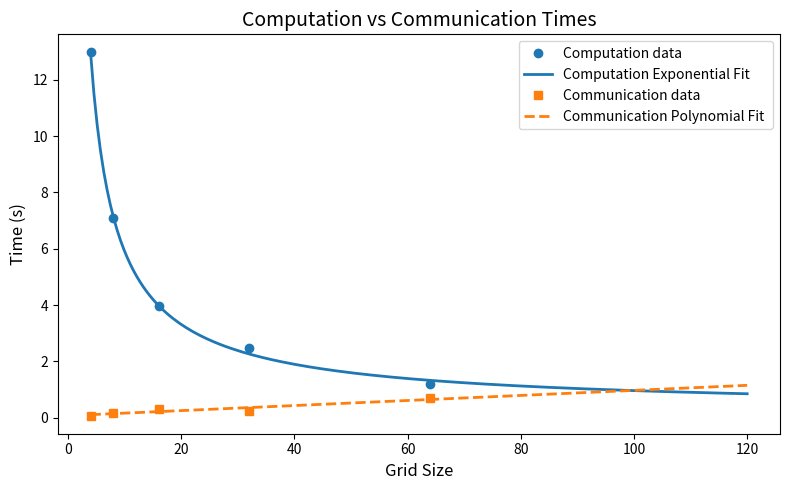

This figure's Python source: (Note: this script raises an exception after producing the figure.)
import matplotlib.pyplot as plt
import numpy as np
from scipy.optimize import curve_fit

# --- Data ---
grid_sizes = np.array([4, 8, 16, 32, 64])
max_computation_times = np.array([12.967653, 7.078562, 3.962451, 2.457001, 1.195644])
max_exchange_plus_global = np.array([0.075248, 0.183319, 0.291383, 0.237179, 0.685707])

# --- Model Definitions ---
# Power-law / exponential-like model for computation time: y = a * x^b + c
def power_law_model(x, a, b, c):
    return a * x**b + c

# Polynomial degree for exchange+global
poly_degree = 1

# --- Curve Fitting ---
# Fit for max computation time
popt_comp, _ = curve_fit(power_law_model, grid_sizes, max_computation_times, p0=(10, -0.5, 0))

# Polynomial fit for max exchange+global
poly_coeffs = np.polyfit(grid_sizes, max_exchange_plus_global, poly_degree)
poly_func = np.poly1d(poly_coeffs)

# --- Generate Smooth Curve for Plotting ---
x_fit = np.linspace(min(grid_sizes), 120, 200)
y_comp_fit = power_law_model(x_fit, *popt_comp)
y_exch_fit = poly_func(x_fit)

y_comp_fit = np.array(y_comp_fit)
y_exch_fit = np.array(y_exch_fit)
index = np.argmin(np.abs(y_comp_fit - y_exch_fit))
print(f"at {x_fit[index]} proccesors")
# --- Plot ---
plt.figure(figsize=(8, 5))
plt.plot(grid_sizes, max_computation_times, 'o', markersize=6, label='Computation data', color='tab:blue')
plt.plot(x_fit, y_comp_fit, '-', linewidth=2, label=f'Computation Exponential Fit', color='tab:blue')

plt.plot(grid_sizes, max_exchange_plus_global, 's', markersize=6, label='Communication data', color='tab:orange')
plt.plot(x_fit, y_exch_fit, '--', linewidth=2, label=f'Communication Polynomial Fit ', color='tab:orange')

plt.xlabel("Grid Size", fontsize=12)
plt.ylabel("Time (s)", fontsize=12)
plt.title("Computation vs Communication Times", fontsize=14)
plt.legend(fontsize=10)
plt.tight_layout()
plt.savefig("plots/1000_plot.png", dpi=300)
plt.show()

# --- Print Fitted Parameters ---
print("Max Computation Time Power-law Fit Parameters: a, b, c =", popt_comp)
print("Max Exchange+Global Polynomial Fit Coefficients:", poly_coeffs)
